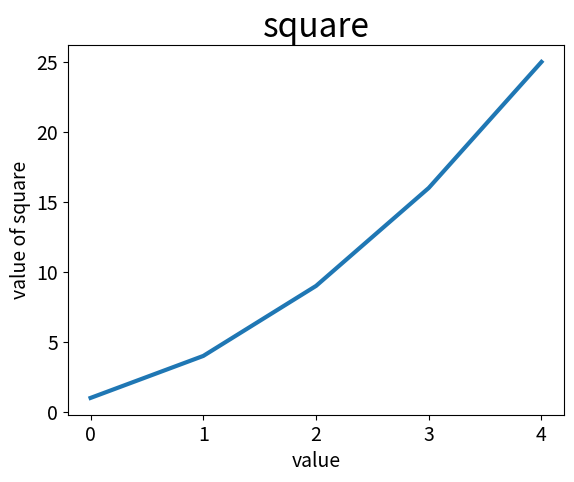

The script that saved this image:
import matplotlib.pyplot as plt

squares = [1, 4, 9, 16, 25]
fig,ax = plt.subplots()
ax.plot(squares, linewidth=3)

#设置图表标题并给坐标轴加上标签。
ax.set_title("square", fontsize=24)
ax.set_xlabel("value", fontsize=14)
ax.set_ylabel("value of square", fontsize=14)

#设置刻度标记的大小。
ax.tick_params(axis="both", labelsize=14)

plt.show()

